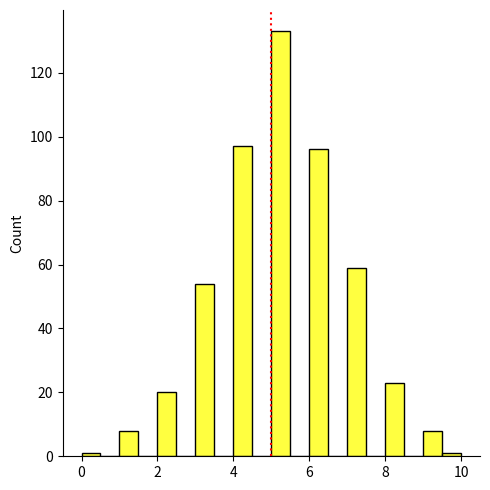

The matplotlib source for this figure:
import numpy as np
from numpy import random
import matplotlib.pyplot as plt
import seaborn as sns

'''
1. Change the Probability of Success
Modify the original code to simulate a binomial distribution with:

n = 10 trials

p = 0.7 probability of success

size = 1000

✅ Task: Plot the histogram and observe how the distribution shifts.
'''
'''
sns.displot(random.binomial(n=10, p=0.7, size=1000), kind='hist')
plt.show()
'''

'''
2. Change the Number of Trials
Keep p = 0.5, but now set:

n = 20 trials

size = 1000

✅ Task: Plot it and compare with the original (n=10). How does the spread change?
'''
'''
data={
    "x": random.binomial(n=20, p=0.5, size=1000),
    "y": random.binomial(n=10, p=0.5, size=1000)
}

sns.displot(data, kind="kde")

plt.show()
'''


'''
3. Small Sample Size
Try:

n = 10

p = 0.5

size = 30

✅ Task: Plot it and notice how the shape of the distribution is less smooth. Why?
'''
'''
sns.displot(random.binomial(n=10, p=0.5, size=30), kind='kde')

plt.show()
'''


'''
4. Compare Two Different Distributions
Plot two histograms side by side:

Distribution A: n=10, p=0.3

Distribution B: n=10, p=0.7

✅ Task: Use two sns.displot or subplots. Compare how the distributions are skewed.
'''
'''
data={
    "x": random.binomial(n=10, p=0.3, size=1000),
    "y": random.binomial(n=10, p=0.7, size=1000)
}

sns.displot(data, kind="hist")
plt.show()
'''


x= random.binomial(n=10, p=0.5, size=500)

y = np.bincount(x)
most_fre = np.argmax(y)

print(most_fre)

sns.displot(x, color="yellow")
plt.axvline(most_fre, ls=":", c="red")

plt.show()